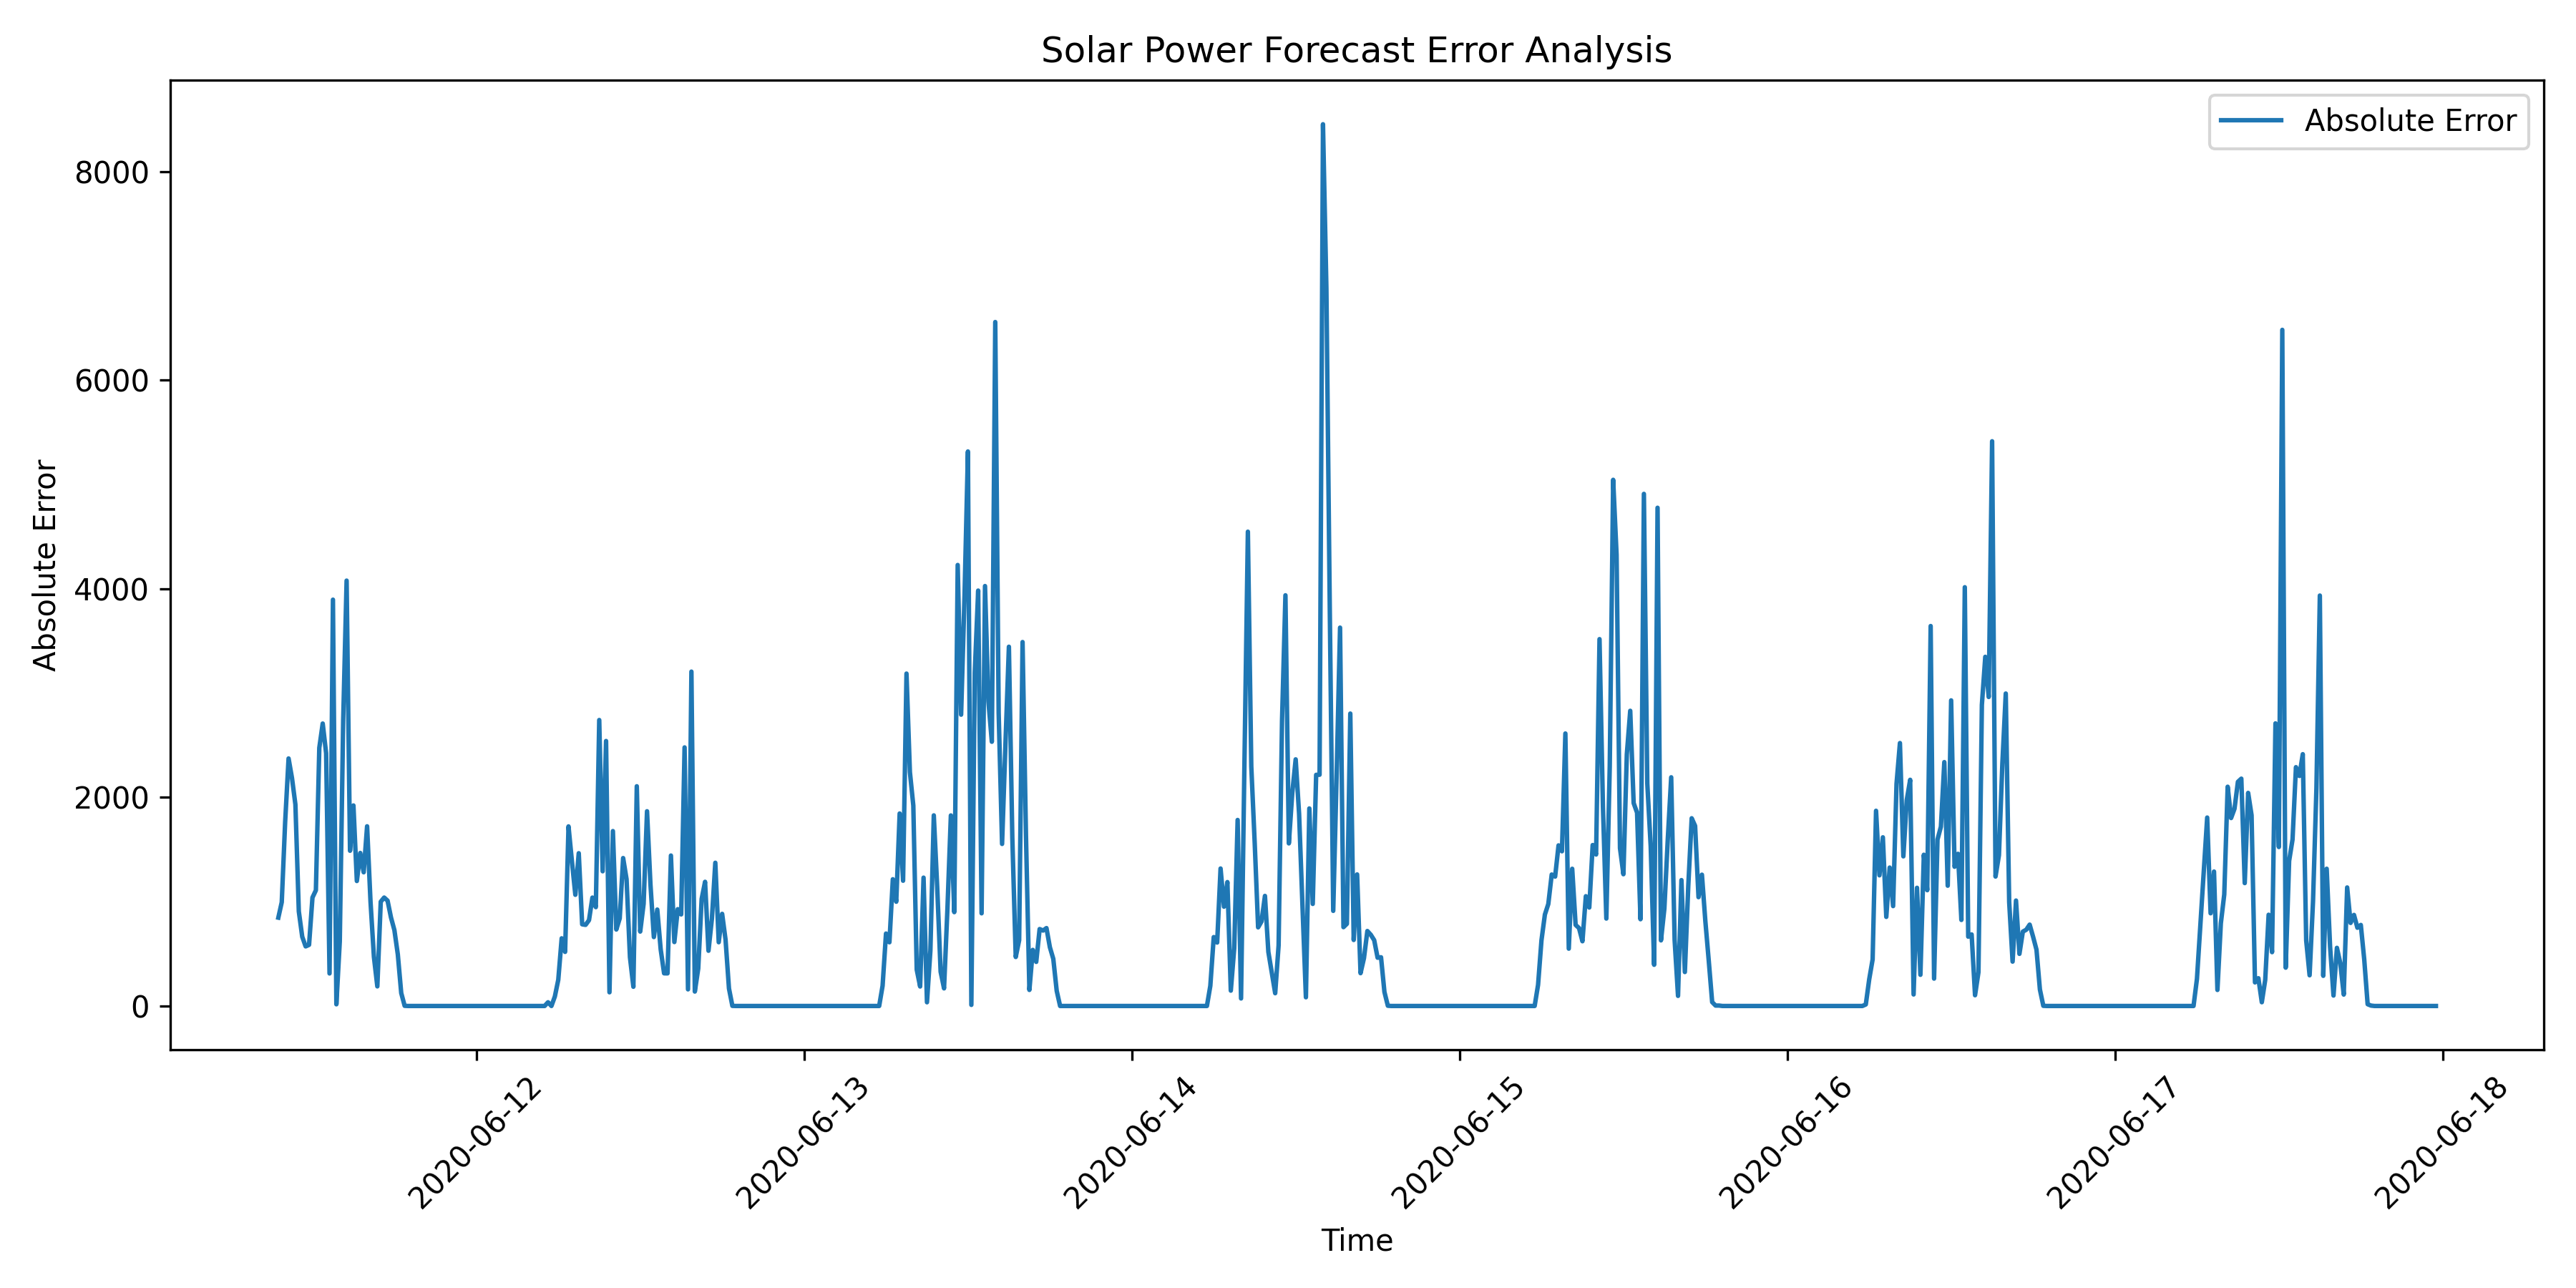

Values plotted in this chart, from the file beside it:
DATE_TIME, AC_POWER, PREDICTED_AC_POWER, ABSOLUTE_ERROR, PERCENT_ERROR
2020-06-11 09:30:00, 9611, 10458, 847, 8.813
2020-06-11 09:45:00, 10288, 11283, 994.9, 9.671
2020-06-11 10:00:00, 11092, 12857, 1765, 15.91
2020-06-11 10:15:00, 12068, 14441, 2373, 19.66
2020-06-11 10:30:00, 12321, 14507, 2186, 17.74
2020-06-11 10:45:00, 12771, 14703, 1932, 15.13
2020-06-11 11:00:00, 15505, 16412, 907, 5.85
2020-06-11 11:15:00, 16785, 16121, 664, 3.956
2020-06-11 11:30:00, 15787, 15216, 571.3, 3.619
2020-06-11 11:45:00, 17764, 18350, 586.2, 3.3
2020-06-11 12:00:00, 19973, 18933, 1040, 5.206
2020-06-11 12:15:00, 19207, 20316, 1109, 5.775
2020-06-11 12:30:00, 17050, 19525, 2475, 14.51
2020-06-11 12:45:00, 12529, 15237, 2708, 21.61
2020-06-11 13:00:00, 14582, 17005, 2423, 16.62
2020-06-11 13:15:00, 15706, 15394, 311.9, 1.986
2020-06-11 13:30:00, 10412, 14308, 3896, 37.41
2020-06-11 13:45:00, 13813, 13797, 16.13, 0.1168
2020-06-11 14:00:00, 14541, 15161, 619.3, 4.259
2020-06-11 14:15:00, 20226, 17486, 2740, 13.55
2020-06-11 14:30:00, 22240, 18162, 4078, 18.34
2020-06-11 14:45:00, 13309, 11821, 1488, 11.18
2020-06-11 15:00:00, 15944, 14022, 1922, 12.06
2020-06-11 15:15:00, 13594, 12396, 1198, 8.814
2020-06-11 15:30:00, 15428, 13961, 1467, 9.509
2020-06-11 15:45:00, 13659, 12377, 1282, 9.385
2020-06-11 16:00:00, 10372, 8649, 1723, 16.61
2020-06-11 16:15:00, 9614, 8613, 1002, 10.42
2020-06-11 16:30:00, 7793, 7322, 470.3, 6.036
2020-06-11 16:45:00, 6811, 6623, 188.1, 2.761
2020-06-11 17:00:00, 5158, 4159, 999.5, 19.38
2020-06-11 17:15:00, 4068, 3028, 1040, 25.56
2020-06-11 17:30:00, 3051, 2042, 1010, 33.09
2020-06-11 17:45:00, 2105, 1257, 848.7, 40.31
2020-06-11 18:00:00, 1346, 619.1, 726.9, 54.01
2020-06-11 18:15:00, 633.2, 138.9, 494.2, 78.06
2020-06-11 18:30:00, 124.5, 0.1717, 124.3, 99.86
2020-06-11 18:45:00, 0.0, 1.64, 1.64, 0.0
2020-06-11 19:00:00, 0.0, 0.0, 0.0, 0.0
2020-06-11 19:15:00, 0.0, 0.0, 0.0, 0.0
2020-06-11 19:30:00, 0.0, 0.0, 0.0, 0.0
2020-06-11 19:45:00, 0.0, 0.0, 0.0, 0.0
2020-06-11 20:00:00, 0.0, 0.0, 0.0, 0.0
2020-06-11 20:15:00, 0.0, 0.0, 0.0, 0.0
2020-06-11 20:30:00, 0.0, 0.0, 0.0, 0.0
2020-06-11 20:45:00, 0.0, 0.0, 0.0, 0.0
2020-06-11 21:00:00, 0.0, 0.0, 0.0, 0.0
2020-06-11 21:15:00, 0.0, 0.0, 0.0, 0.0
2020-06-11 21:30:00, 0.0, 0.0, 0.0, 0.0
2020-06-11 21:45:00, 0.0, 0.0, 0.0, 0.0
2020-06-11 22:00:00, 0.0, 0.0, 0.0, 0.0
2020-06-11 22:15:00, 0.0, 0.0, 0.0, 0.0
2020-06-11 22:30:00, 0.0, 0.0, 0.0, 0.0
2020-06-11 22:45:00, 0.0, 0.0, 0.0, 0.0
2020-06-11 23:00:00, 0.0, 0.0, 0.0, 0.0
2020-06-11 23:15:00, 0.0, 0.0, 0.0, 0.0
2020-06-11 23:30:00, 0.0, 0.0, 0.0, 0.0
2020-06-11 23:45:00, 0.0, 0.0, 0.0, 0.0
2020-06-12 00:00:00, 0.0, 0.0, 0.0, 0.0
2020-06-12 00:15:00, 0.0, 0.0, 0.0, 0.0
... 571 more rows
